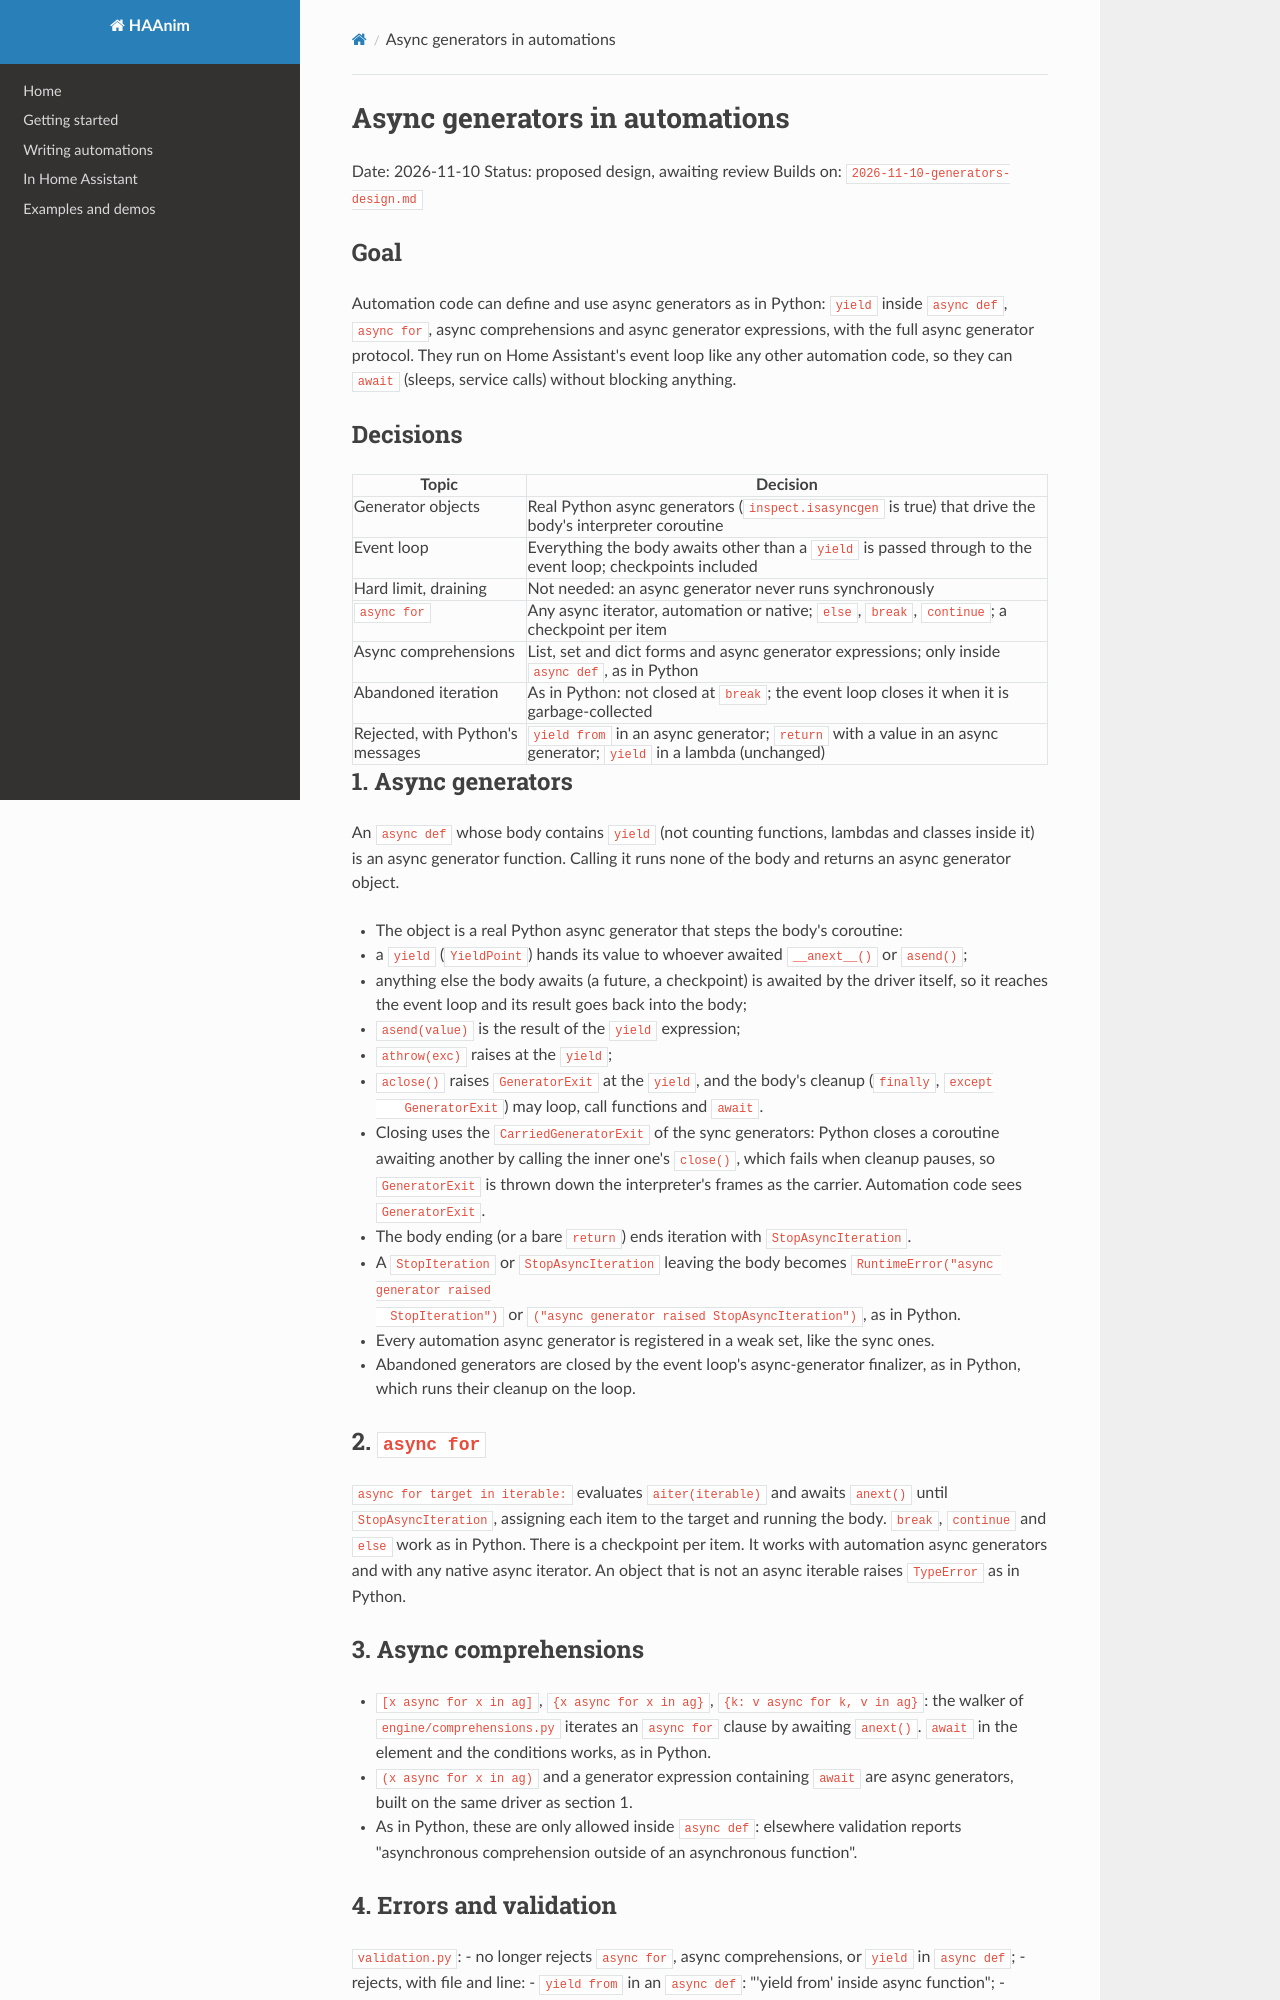

repository: valsr/haanim · page: superpowers/specs/2026-11-10-async-generators-design/index.html · generator: mkdocs

# Async generators in automations

Date: 2026-11-10
Status: proposed design, awaiting review
Builds on: `2026-11-10-generators-design.md`

## Goal

Automation code can define and use async generators as in Python: `yield` inside `async def`, `async for`,
async comprehensions and async generator expressions, with the full async generator protocol. They run on
Home Assistant's event loop like any other automation code, so they can `await` (sleeps, service calls)
without blocking anything.

## Decisions

| Topic | Decision |
| --- | --- |
| Generator objects | Real Python async generators (`inspect.isasyncgen` is true) that drive the body's interpreter coroutine |
| Event loop | Everything the body awaits other than a `yield` is passed through to the event loop; checkpoints included |
| Hard limit, draining | Not needed: an async generator never runs synchronously |
| `async for` | Any async iterator, automation or native; `else`, `break`, `continue`; a checkpoint per item |
| Async comprehensions | List, set and dict forms and async generator expressions; only inside `async def`, as in Python |
| Abandoned iteration | As in Python: not closed at `break`; the event loop closes it when it is garbage-collected |
| Rejected, with Python's messages | `yield from` in an async generator; `return` with a value in an async generator; `yield` in a lambda (unchanged) |

## 1. Async generators

An `async def` whose body contains `yield` (not counting functions, lambdas and classes inside it) is an
async generator function. Calling it runs none of the body and returns an async generator object.

- The object is a real Python async generator that steps the body's coroutine:
  - a `yield` (`YieldPoint`) hands its value to whoever awaited `__anext__()` or `asend()`;
  - anything else the body awaits (a future, a checkpoint) is awaited by the driver itself, so it reaches the
    event loop and its result goes back into the body;
  - `asend(value)` is the result of the `yield` expression;
  - `athrow(exc)` raises at the `yield`;
  - `aclose()` raises `GeneratorExit` at the `yield`, and the body's cleanup (`finally`, `except
    GeneratorExit`) may loop, call functions and `await`.
- Closing uses the `CarriedGeneratorExit` of the sync generators: Python closes a coroutine awaiting another
  by calling the inner one's `close()`, which fails when cleanup pauses, so `GeneratorExit` is thrown down
  the interpreter's frames as the carrier. Automation code sees `GeneratorExit`.
- The body ending (or a bare `return`) ends iteration with `StopAsyncIteration`.
- A `StopIteration` or `StopAsyncIteration` leaving the body becomes `RuntimeError("async generator raised
  StopIteration")` or `("async generator raised StopAsyncIteration")`, as in Python.
- Every automation async generator is registered in a weak set, like the sync ones.
- Abandoned generators are closed by the event loop's async-generator finalizer, as in Python, which runs
  their cleanup on the loop.

## 2. `async for`

`async for target in iterable:` evaluates `aiter(iterable)` and awaits `anext()` until
`StopAsyncIteration`, assigning each item to the target and running the body. `break`, `continue` and `else`
work as in Python. There is a checkpoint per item. It works with automation async generators and with any
native async iterator. An object that is not an async iterable raises `TypeError` as in Python.

## 3. Async comprehensions

- `[x async for x in ag]`, `{x async for x in ag}`, `{k: v async for k, v in ag}`: the walker of
  `engine/comprehensions.py` iterates an `async for` clause by awaiting `anext()`. `await` in the element and
  the conditions works, as in Python.
- `(x async for x in ag)` and a generator expression containing `await` are async generators, built on the
  same driver as section 1.
- As in Python, these are only allowed inside `async def`: elsewhere validation reports "asynchronous
  comprehension outside of an asynchronous function".
